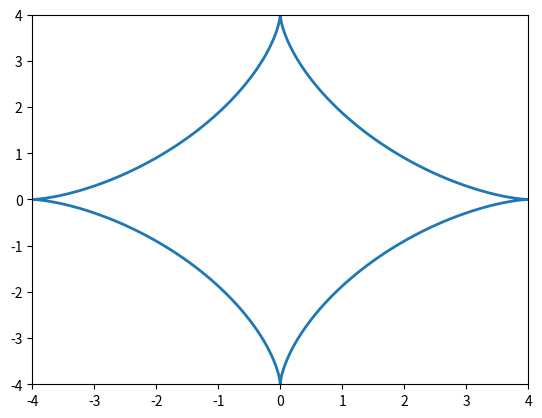

Generate this figure with matplotlib:
import numpy as np
import matplotlib.pyplot as plt
import matplotlib.animation as animation

R = 4  
t = np.linspace(0, 2*np.pi, 500)  

x = R * np.cos(t)**3
y = R * np.sin(t)**3


fig, ax = plt.subplots()
ax.set_xlim(-R, R)
ax.set_ylim(-R, R)


line, = ax.plot([], [], lw=2)

def animate(i):
    line.set_data(x[:i], y[:i])
    return line,


ani = animation.FuncAnimation(fig, animate, frames=len(t), interval=20)

ani.save('task_1_2.gif', writer="pillow")
